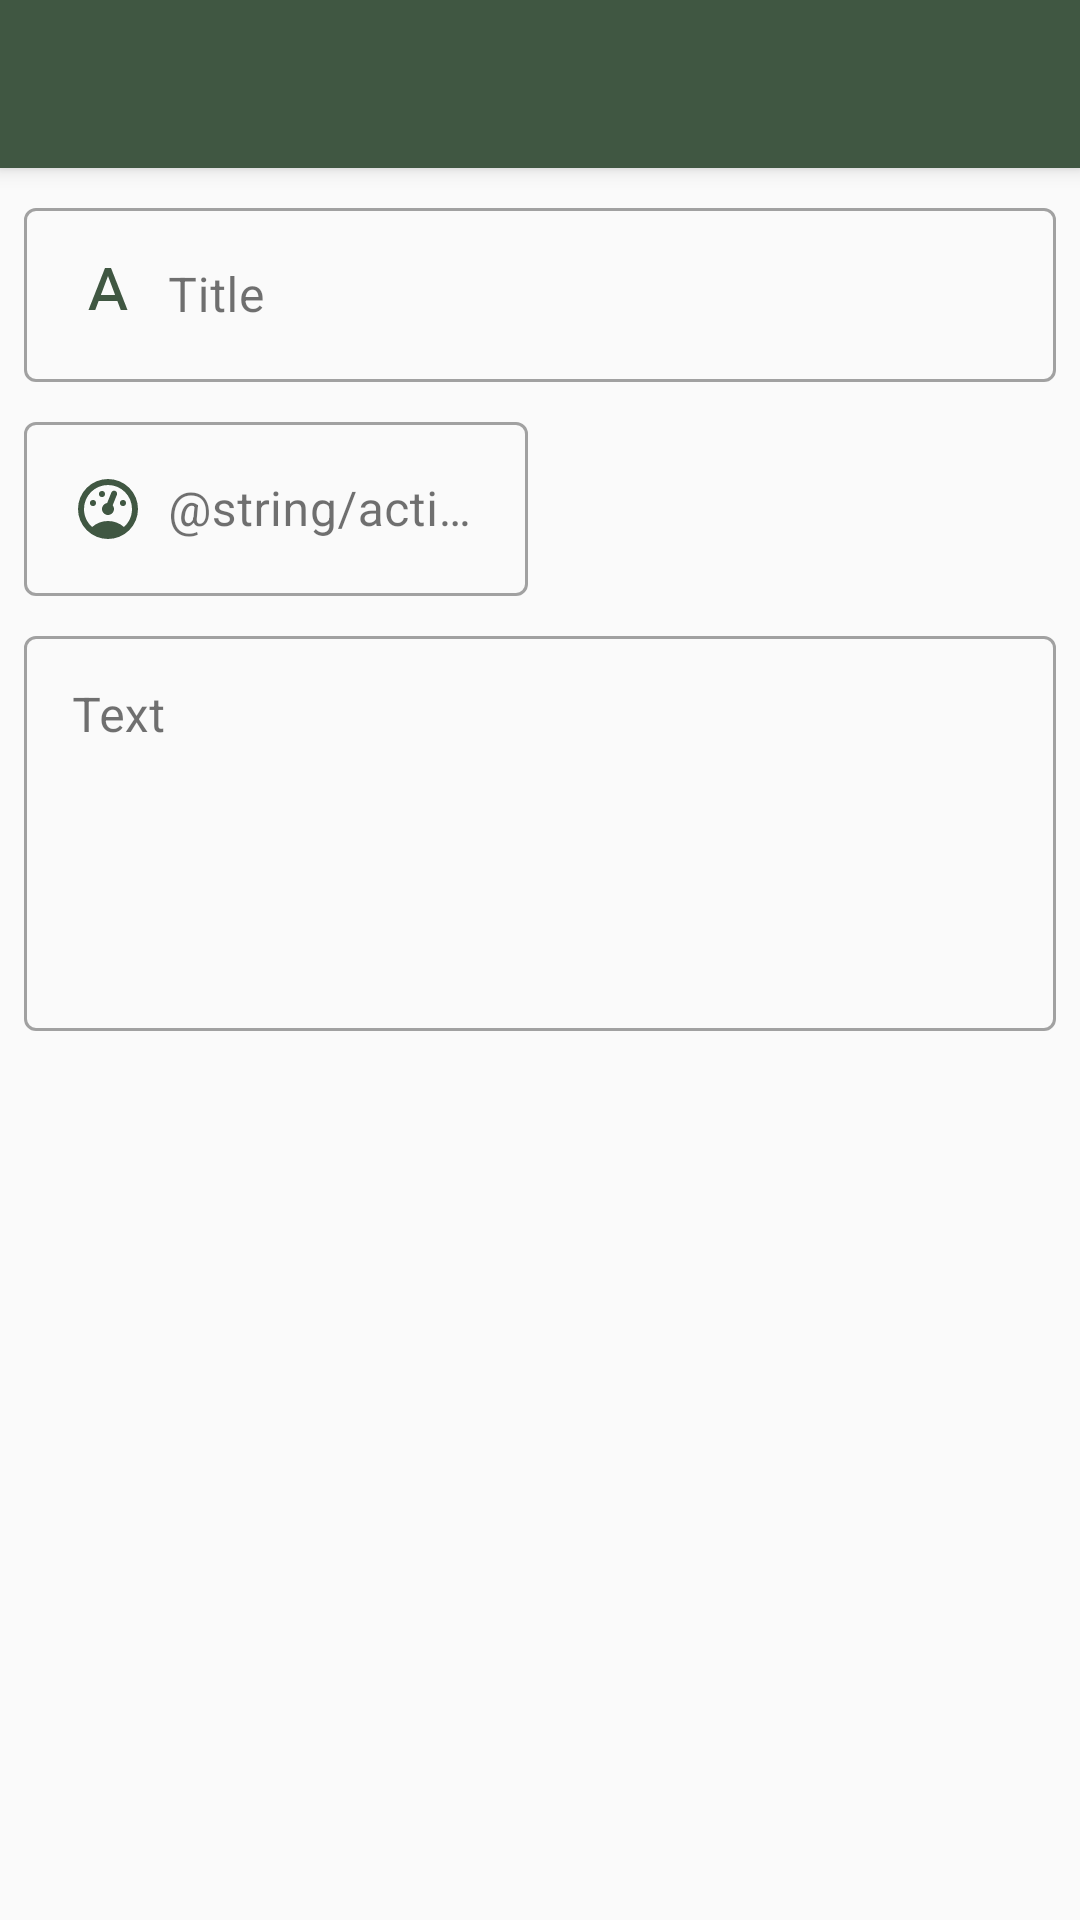

Reconstruct the res/layout file that produces this screen, plus the resources it refers to.
<!-- AndroidManifest.xml: application theme AppDefault -->
<!-- res/layout/activity_log_data.xml -->
<?xml version="1.0" encoding="utf-8"?>
<LinearLayout
        xmlns:android="http://schemas.android.com/apk/res/android"
        xmlns:app="http://schemas.android.com/apk/res-auto"
        xmlns:tools="http://schemas.android.com/tools"
        android:layout_width="match_parent"
        android:layout_height="match_parent"
        android:orientation="vertical"
        tools:context=".activity.LogDataActivity">

    <androidx.appcompat.widget.Toolbar
            android:id="@+id/log_toolbar"
            android:layout_width="match_parent"
            android:layout_height="?attr/actionBarSize"
            android:elevation="4dp"
            android:background="?attr/colorPrimary"
            android:theme="@style/ThemeOverlay.AppCompat.Dark.ActionBar"
            app:popupTheme="@style/ThemeOverlay.AppCompat.Light"
            android:layout_marginBottom="4dp" />

    <com.google.android.material.textfield.TextInputLayout
            android:layout_width="match_parent"
            android:layout_height="wrap_content"
            android:inputType="text"
            style="@style/Widget.MaterialComponents.TextInputLayout.OutlinedBox"
            android:layout_marginTop="4dp"
            android:layout_marginBottom="4dp"
            android:layout_marginStart="8dp"
            android:layout_marginEnd="8dp">

        <com.google.android.material.textfield.TextInputEditText
                android:id="@+id/log_title"
                android:layout_width="match_parent"
                android:layout_height="wrap_content"
                android:hint="@string/activity_log_title_hint"
                android:drawableStart="@drawable/format_color_text_accent"
                android:inputType="text"
                android:drawablePadding="8dp" />
    </com.google.android.material.textfield.TextInputLayout>

    <LinearLayout
            android:orientation="horizontal"
            android:layout_width="match_parent"
            android:layout_height="wrap_content">

        <com.google.android.material.textfield.TextInputLayout
                android:layout_width="match_parent"
                android:layout_height="wrap_content"
                android:inputType="number"
                style="@style/Widget.MaterialComponents.TextInputLayout.OutlinedBox"
                android:layout_weight="1"
                android:layout_marginTop="4dp"
                android:layout_marginBottom="4dp"
                android:layout_marginStart="8dp"
                android:layout_marginEnd="4dp">

            <com.google.android.material.textfield.TextInputEditText
                    android:id="@+id/log_mileage"
                    android:layout_width="match_parent"
                    android:layout_height="wrap_content"
                    android:hint="@string/activity_log_mileage_hint"
                    android:drawableStart="@drawable/gauge_accent"
                    android:inputType="number"
                    android:drawablePadding="8dp" />
        </com.google.android.material.textfield.TextInputLayout>

        <Button
                android:id="@+id/log_date"
                style="?android:attr/borderlessButtonStyle"
                android:layout_width="match_parent"
                android:layout_height="wrap_content"
                android:textSize="24sp"
                android:layout_marginTop="10dp"
                android:layout_marginStart="4dp"
                android:layout_marginEnd="8dp"
                android:layout_weight="1" />

    </LinearLayout>

    <com.google.android.material.textfield.TextInputLayout
            android:layout_width="match_parent"
            android:layout_height="0dp"
            android:inputType="textMultiLine"
            style="@style/Widget.MaterialComponents.TextInputLayout.OutlinedBox"
            android:layout_marginTop="4dp"
            android:layout_marginBottom="8dp"
            android:layout_marginStart="8dp"
            android:layout_marginEnd="8dp"
            android:layout_weight="1">

        <com.google.android.material.textfield.TextInputEditText
                android:id="@+id/log_text"
                android:layout_width="match_parent"
                android:layout_height="wrap_content"
                android:hint="@string/activity_log_text_hint"
                android:inputType="textMultiLine"
                android:textAlignment="gravity"
                android:gravity="start"
                android:minLines="5"
                android:maxLines="1000" />

    </com.google.android.material.textfield.TextInputLayout>

</LinearLayout>
<!-- resources referenced by this layout -->
<resources>
  <!-- drawable format_color_text_accent (drawable) -->
  <vector xmlns:android="http://schemas.android.com/apk/res/android"
      android:height="24dp"
      android:width="24dp"
      android:viewportWidth="24"
      android:viewportHeight="24">
      <path android:fillColor="?attr/colorAccent" android:pathData="M9.62,12L12,5.67L14.37,12M11,3L5.5,17H7.75L8.87,14H15.12L16.25,17H18.5L13,3H11Z" />
  </vector>
  <!-- drawable gauge_accent (drawable) -->
  <vector xmlns:android="http://schemas.android.com/apk/res/android"
      android:height="24dp"
      android:width="24dp"
      android:viewportWidth="24"
      android:viewportHeight="24">
      <path android:fillColor="?attr/colorAccent" android:pathData="M12,2A10,10 0 0,0 2,12A10,10 0 0,0 12,22A10,10 0 0,0 22,12A10,10 0 0,0 12,2M12,4A8,8 0 0,1 20,12C20,14.4 19,16.5 17.3,18C15.9,16.7 14,16 12,16C10,16 8.2,16.7 6.7,18C5,16.5 4,14.4 4,12A8,8 0 0,1 12,4M14,5.89C13.62,5.9 13.26,6.15 13.1,6.54L11.81,9.77L11.71,10C11,10.13 10.41,10.6 10.14,11.26C9.73,12.29 10.23,13.45 11.26,13.86C12.29,14.27 13.45,13.77 13.86,12.74C14.12,12.08 14,11.32 13.57,10.76L13.67,10.5L14.96,7.29L14.97,7.26C15.17,6.75 14.92,6.17 14.41,5.96C14.28,5.91 14.15,5.89 14,5.89M10,6A1,1 0 0,0 9,7A1,1 0 0,0 10,8A1,1 0 0,0 11,7A1,1 0 0,0 10,6M7,9A1,1 0 0,0 6,10A1,1 0 0,0 7,11A1,1 0 0,0 8,10A1,1 0 0,0 7,9M17,9A1,1 0 0,0 16,10A1,1 0 0,0 17,11A1,1 0 0,0 18,10A1,1 0 0,0 17,9Z" />
  </vector>
  <string name="activity_log_text_hint">Text</string>
  <string name="activity_log_title_hint">Title</string>
  <style name="AppDefault" parent="AppTheme">
          <item name="colorPrimary">@color/primary</item>
          <item name="colorPrimaryDark">@color/primaryDark</item>
          <item name="colorPrimaryVariant">@color/primaryDark</item>
          <item name="colorSecondary">@color/secondary</item>
          <item name="colorSecondaryVariant">@color/secondaryVariant</item>
          <item name="android:colorBackground">@color/background</item>
          <item name="colorSurface">@color/surface</item>
          <item name="colorError">@color/error</item>
          <item name="colorOnPrimary">@color/onPrimary</item>
          <item name="colorOnSecondary">@color/onSecondary</item>
          <item name="colorOnBackground">@color/onBackground</item>
          <item name="colorOnSurface">@color/onSurface</item>
          <item name="colorOnError">@color/onError</item>
      </style>
  <style name="AppTheme" parent="Theme.MaterialComponents.DayNight.NoActionBar" />
  <color name="primary">#405742</color>
  <color name="primaryDark">#C7C7C7</color>
  <color name="secondary">#405742</color>
  <color name="secondaryVariant">#CED2BA</color>
  <color name="background">#FAFAFA</color>
  <color name="surface">#FAFAFA</color>
  <color name="error">#b00020</color>
  <color name="onPrimary">#121212</color>
  <color name="onSecondary">#FAFAFA</color>
  <color name="onBackground">#121212</color>
  <color name="onSurface">#121212</color>
  <color name="onError">#FAFAFA</color>
</resources>
